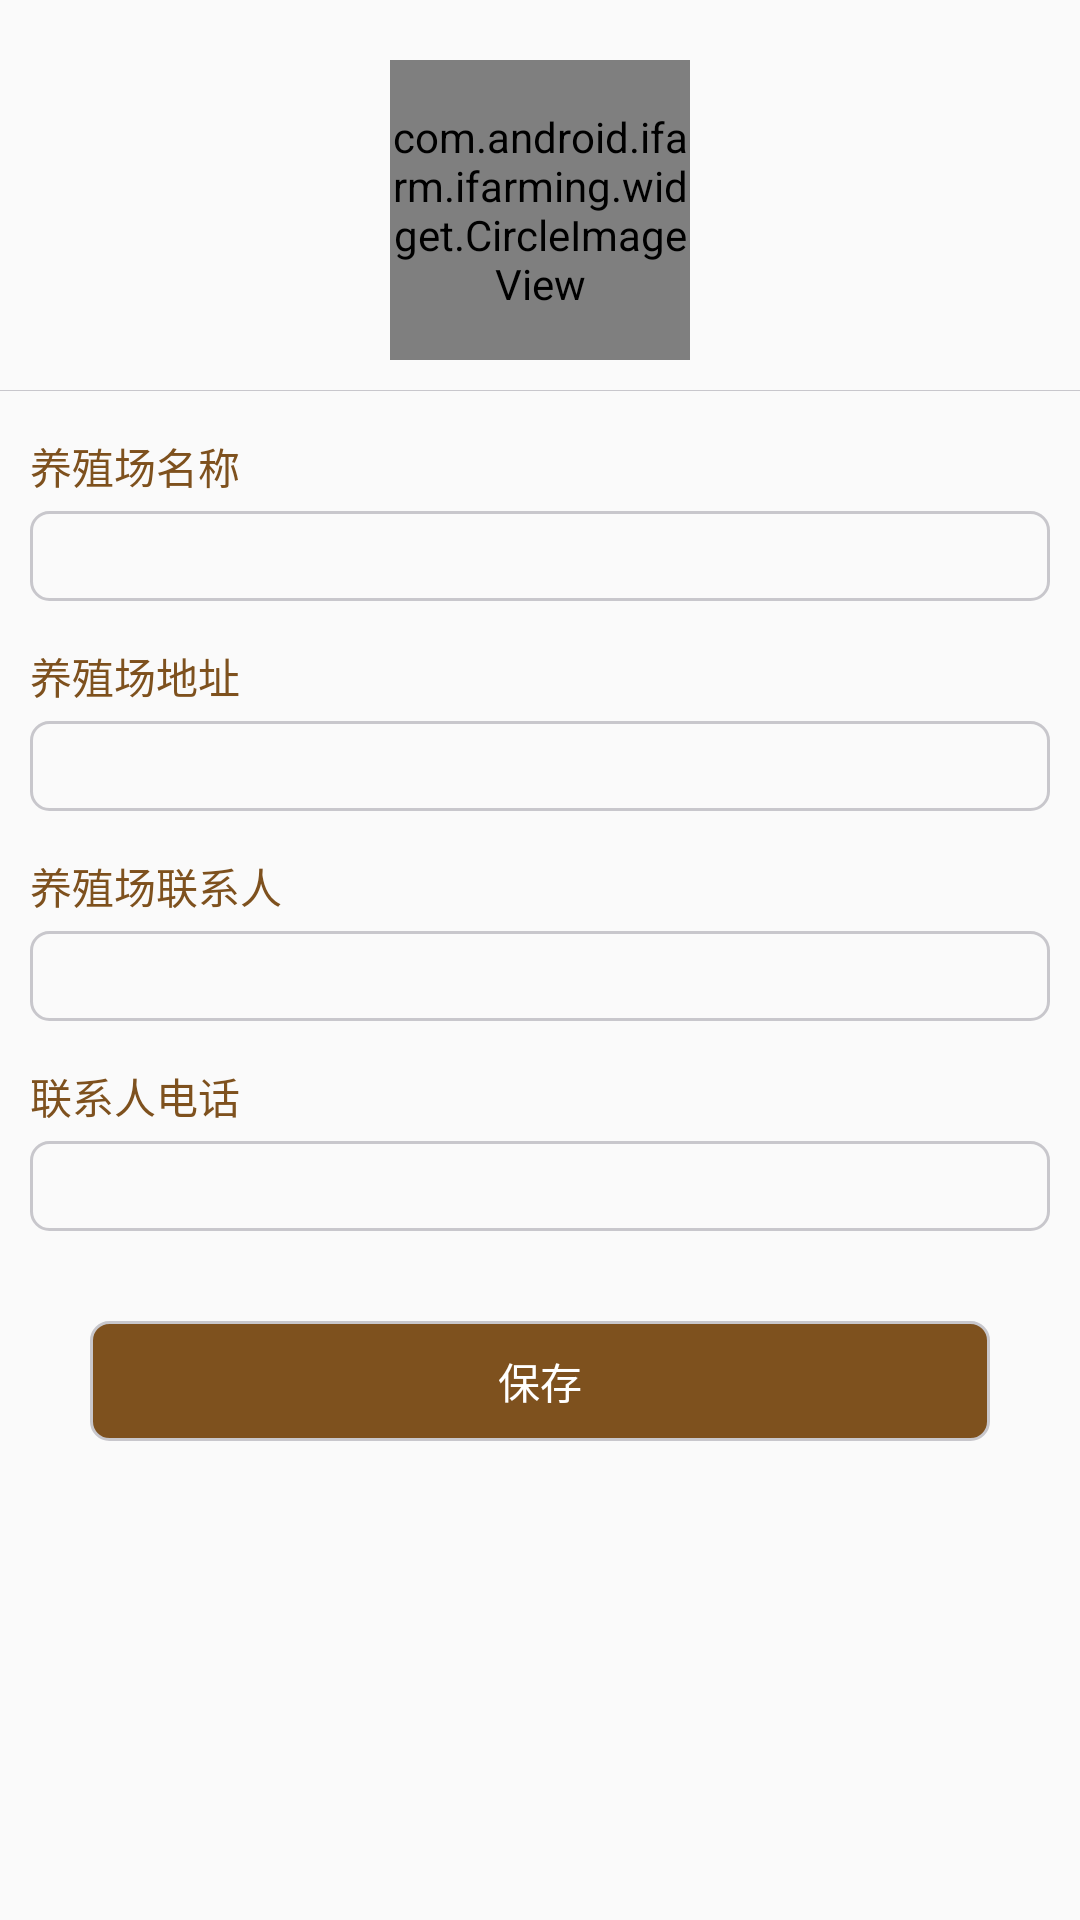

Android layout source for this screen:
<!-- AndroidManifest.xml: application theme AppTheme.NoActionBar -->
<!-- res/layout/fragment_basic_place.xml -->
<?xml version="1.0" encoding="utf-8"?>
<LinearLayout xmlns:android="http://schemas.android.com/apk/res/android"
    xmlns:app="http://schemas.android.com/apk/res-auto"
    android:layout_width="match_parent"
    android:layout_height="match_parent"
    android:orientation="vertical">

    <ScrollView
        android:layout_width="match_parent"
        android:layout_height="match_parent">

        <LinearLayout
            android:layout_width="match_parent"
            android:layout_height="wrap_content"
            android:gravity="center_horizontal"
            android:orientation="vertical">


            <com.android.ifarm.ifarming.widget.CircleImageView
                android:id="@+id/cover"
                android:layout_width="100dp"
                android:layout_height="100dp"
                android:layout_centerHorizontal="true"
                android:layout_marginBottom="10dp"
                android:layout_marginTop="20dp"
                android:scaleType="centerCrop"
                android:src="@mipmap/addphoto_gray"
                app:civ_border_color="@android:color/white"
                app:civ_border_width="2dp" />

            <View style="@style/Divider" />

            <LinearLayout
                android:layout_width="match_parent"
                android:layout_height="wrap_content"
                android:layout_marginTop="10dp"
                android:orientation="vertical"
                android:paddingLeft="10dp"
                android:paddingRight="10dp">

                <TextView
                    android:layout_width="wrap_content"
                    android:layout_height="30dp"
                    android:gravity="center_vertical"
                    android:text="养殖场名称"
                    android:textColor="@color/brown" />

                <EditText
                    android:id="@+id/name"
                    android:layout_width="match_parent"
                    android:layout_height="30dp"
                    android:background="@drawable/corner_"
                    android:gravity="center_vertical"
                    android:paddingLeft="5dp"
                    android:textColor="@color/brown" />
            </LinearLayout>

            <LinearLayout
                android:layout_width="match_parent"
                android:layout_height="wrap_content"
                android:layout_marginTop="10dp"
                android:orientation="vertical"
                android:paddingLeft="10dp"
                android:paddingRight="10dp">

                <TextView
                    android:layout_width="wrap_content"
                    android:layout_height="30dp"
                    android:gravity="center_vertical"
                    android:text="养殖场地址"
                    android:textColor="@color/brown" />

                <EditText
                    android:id="@+id/place"
                    android:layout_width="match_parent"
                    android:layout_height="30dp"
                    android:background="@drawable/corner_"
                    android:gravity="center_vertical"
                    android:paddingLeft="5dp"
                    android:textColor="@color/brown" />
            </LinearLayout>

            <LinearLayout
                android:layout_width="match_parent"
                android:layout_height="wrap_content"
                android:layout_marginTop="10dp"
                android:orientation="vertical"
                android:paddingLeft="10dp"
                android:paddingRight="10dp">

                <TextView
                    android:layout_width="wrap_content"
                    android:layout_height="30dp"
                    android:gravity="center_vertical"
                    android:text="养殖场联系人"
                    android:textColor="@color/brown" />

                <EditText
                    android:id="@+id/people"
                    android:layout_width="match_parent"
                    android:layout_height="30dp"
                    android:background="@drawable/corner_"
                    android:gravity="center_vertical"
                    android:paddingLeft="5dp"
                    android:textColor="@color/brown" />
            </LinearLayout>

            <LinearLayout
                android:layout_width="match_parent"
                android:layout_height="wrap_content"
                android:layout_marginTop="10dp"
                android:orientation="vertical"
                android:paddingLeft="10dp"
                android:paddingRight="10dp">

                <TextView
                    android:layout_width="wrap_content"
                    android:layout_height="30dp"
                    android:gravity="center_vertical"
                    android:text="联系人电话"
                    android:textColor="@color/brown" />


                <EditText
                    android:id="@+id/mobile"
                    android:layout_width="match_parent"
                    android:layout_height="30dp"
                    android:background="@drawable/corner_"
                    android:gravity="center_vertical"
                    android:paddingLeft="5dp"
                    android:textColor="@color/brown" />
            </LinearLayout>

            <TextView
                android:id="@+id/save"
                android:layout_width="match_parent"
                android:layout_height="40dp"
                android:layout_marginBottom="30dp"
                android:layout_marginLeft="30dp"
                android:layout_marginRight="30dp"
                android:layout_marginTop="30dp"
                android:background="@drawable/corner_logout_bg"
                android:gravity="center"
                android:text="保存"
                android:textColor="@android:color/white" />
        </LinearLayout>
    </ScrollView>
</LinearLayout>
<!-- resources referenced by this layout -->
<resources>
  <color name="brown">#7e511e</color>
  <!-- drawable corner_ (drawable) -->
  <?xml version="1.0" encoding="utf-8"?>
  <shape xmlns:android="http://schemas.android.com/apk/res/android"
      android:shape="rectangle">
  
      <solid android:color="@android:color/transparent" />
      <corners android:radius="6dp" />
      <stroke
          android:width="1dp"
          android:color="@color/divider" />
  </shape>
  <!-- drawable corner_logout_bg (drawable) -->
  <?xml version="1.0" encoding="utf-8"?>
  <shape xmlns:android="http://schemas.android.com/apk/res/android"
      android:shape="rectangle">
  
      <solid android:color="@color/brown" />
      <corners android:radius="6dp" />
      <stroke
          android:width="1dp"
          android:color="@color/divider" />
  </shape>
  <!-- mipmap addphoto_gray: png bitmap (mipmap-xhdpi, 21130 bytes) -->
  <style name="Divider">
          <item name="android:layout_height">1px</item>
          <item name="android:layout_width">match_parent</item>
          <item name="android:background">@color/divider</item>
      </style>
  <style name="AppTheme.NoActionBar">
          <item name="windowActionBar">false</item>
          <item name="windowNoTitle">true</item>
      </style>
  <color name="divider">#c8c7cc</color>
</resources>
